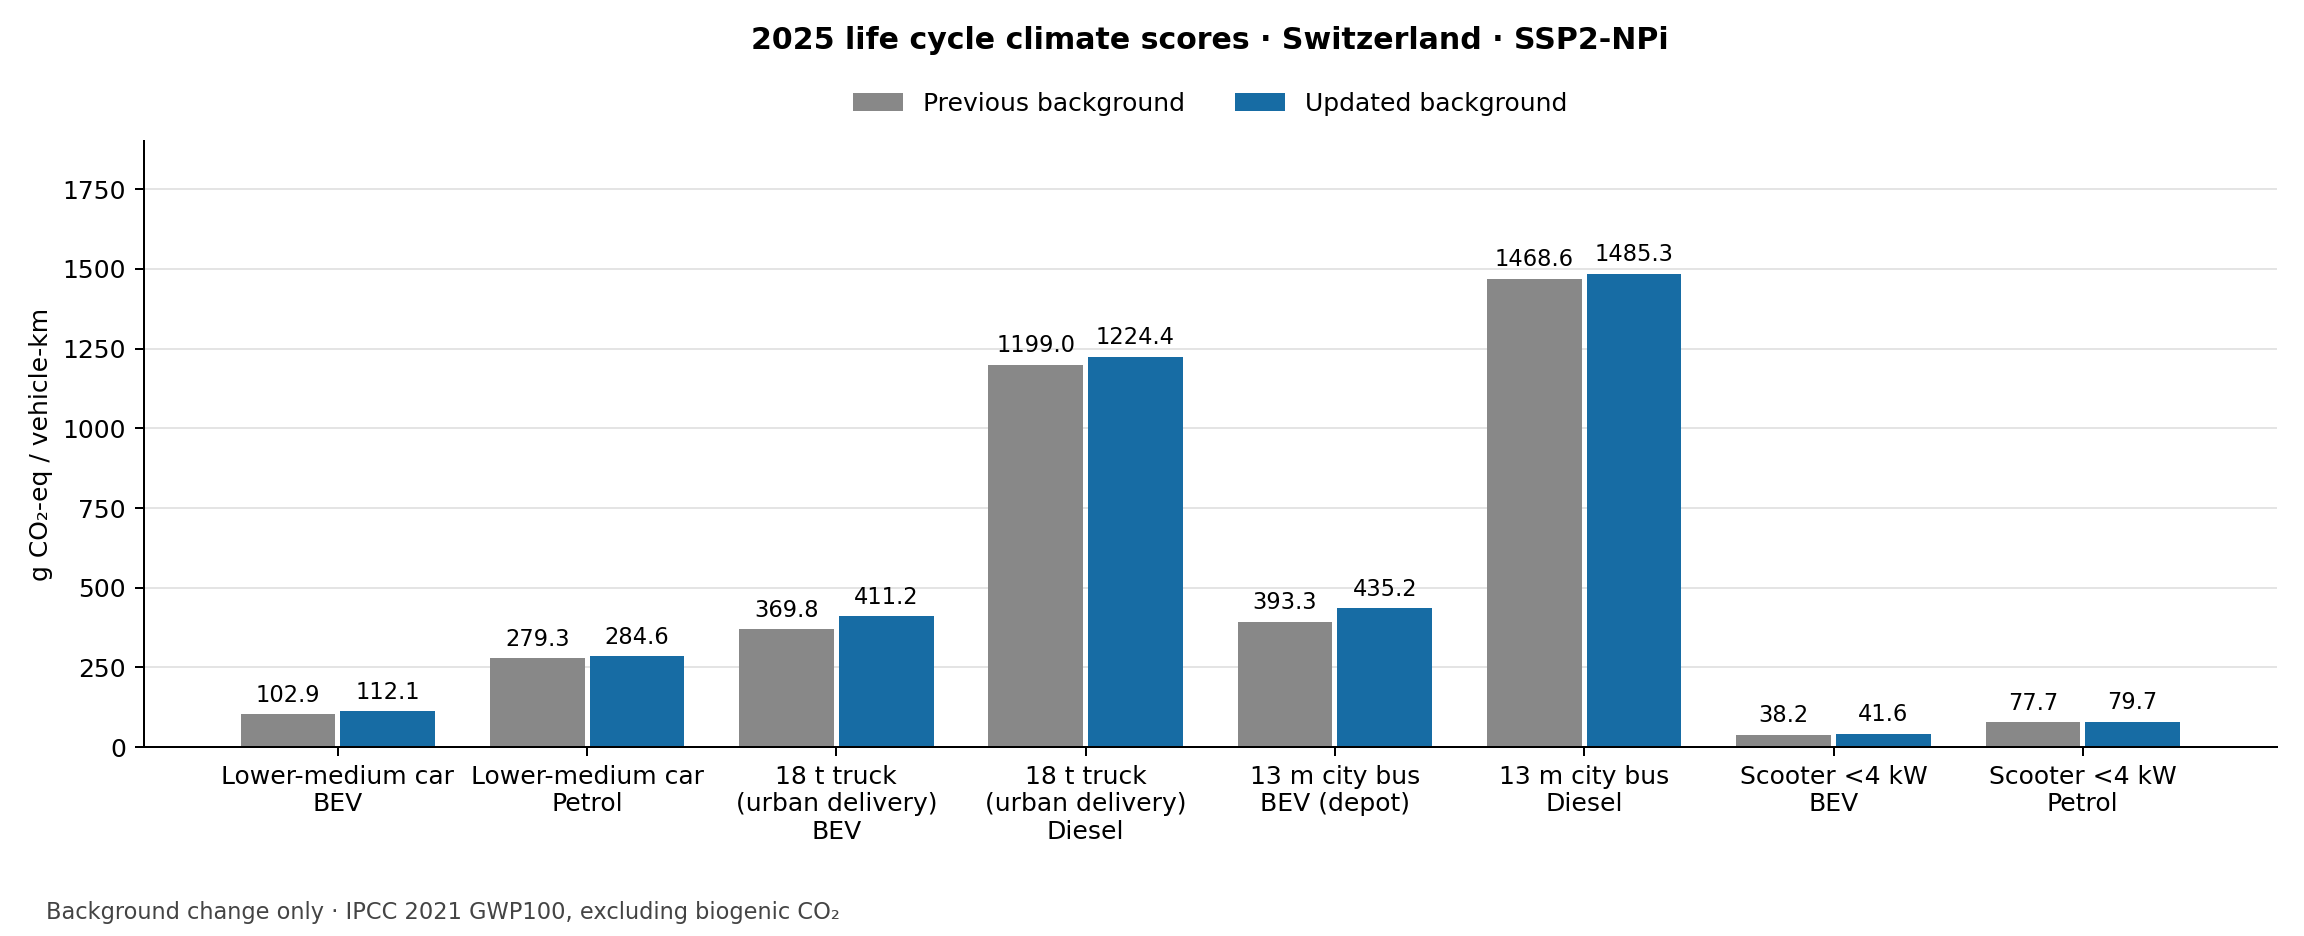

Values plotted in this chart, from the file beside it:
label, first, second, change_percent
Lower-medium car?BEV, 102.9, 112.1, 8.912
Lower-medium car?Petrol, 279.3, 284.6, 1.903
18 t truck (urban delivery)?BEV, 369.8, 411.2, 11.21
18 t truck (urban delivery)?Diesel, 1199, 1224, 2.12
13 m city bus?BEV (depot), 393.3, 435.2, 10.64
13 m city bus?Diesel, 1469, 1485, 1.137
Scooter <4 kW?BEV, 38.23, 41.63, 8.89
Scooter <4 kW?Petrol, 77.67, 79.73, 2.66
